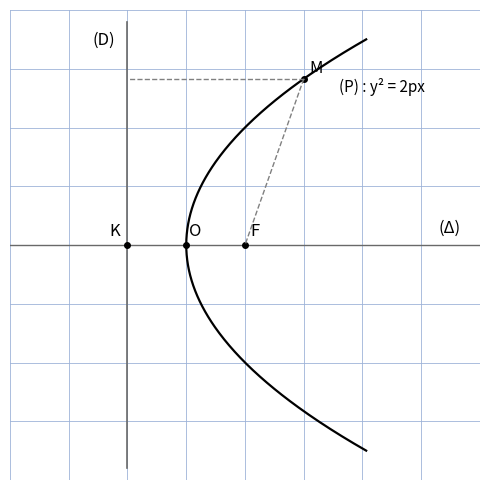

Python code for this plot:
"""Reproduit la figure p.3 du rapport coniques : parabole foyer-directrice (cas e=1).

Schema d'origine : axe horizontal (Delta), directrice (D) verticale en K,
foyer F, origine O milieu de [KO], parabole y^2 = 2px, F(p/2, 0), (D): x+p/2=0.

Sortie : raw/geometrie/coniques-rapport/assets/fig02-parabole-foyer.png
Usage : uv run scripts/reproduce_coniques_rapport_2.py (depuis ~/KpihX-Labs/Explore/lab/)
"""

import numpy as np
import matplotlib.pyplot as plt
from pathlib import Path

OUT = (
    Path.home()
    / "KpihX-Labs/Explore/sciencurious/raw/geometrie/coniques-rapport/assets/fig02-parabole-foyer.png"
)
OUT.parent.mkdir(parents=True, exist_ok=True)

p = 2.0
F = (p / 2, 0.0)
K = (-p / 2, 0.0)

fig, ax = plt.subplots(figsize=(7, 5))
ax.set_aspect("equal")
ax.set_xlim(-3, 5)
ax.set_ylim(-4, 4)
ax.grid(True, color="#9db3d8", linewidth=0.6)
ax.set_axisbelow(True)
ax.tick_params(labelbottom=False, labelleft=False, length=0)
for spine in ax.spines.values():
    spine.set_visible(False)

y = np.linspace(-3.5, 3.5, 400)
x = y**2 / (2 * p)
ax.plot(x, y, color="black", linewidth=1.6)  # (P)
ax.plot([K[0], K[0]], [-3.8, 3.8], color="dimgray", linewidth=1.2)  # (D)
ax.plot([-3, 5], [0, 0], color="dimgray", linewidth=1.0)  # (Delta)
for pt, name, dx, dy in [(F, "F", 0.1, 0.15), (K, "K", -0.3, 0.15), ((0, 0), "O", 0.05, 0.15)]:
    ax.plot(pt[0], pt[1], "o", color="black", markersize=4)
    ax.text(pt[0] + dx, pt[1] + dy, name, fontsize=12)
ax.text(K[0] - 0.6, 3.4, "(D)", fontsize=12)
ax.text(4.3, 0.2, "(Δ)", fontsize=12)
ax.text(2.6, 2.6, "(P) : y² = 2px", fontsize=11)
# un point M et sa projection H sur (D) : MF = MH
M = (2.0, np.sqrt(2 * p * 2.0))
H = (K[0], M[1])
ax.plot(M[0], M[1], "o", color="black", markersize=4)
ax.text(M[0] + 0.1, M[1] + 0.1, "M", fontsize=12)
ax.plot([M[0], H[0]], [M[1], H[1]], color="gray", linewidth=1.0, linestyle="--")
ax.plot([M[0], F[0]], [M[1], F[1]], color="gray", linewidth=1.0, linestyle="--")

fig.tight_layout()
fig.savefig(OUT, dpi=150)
print(f"OK -> {OUT} ({OUT.stat().st_size} o)")
